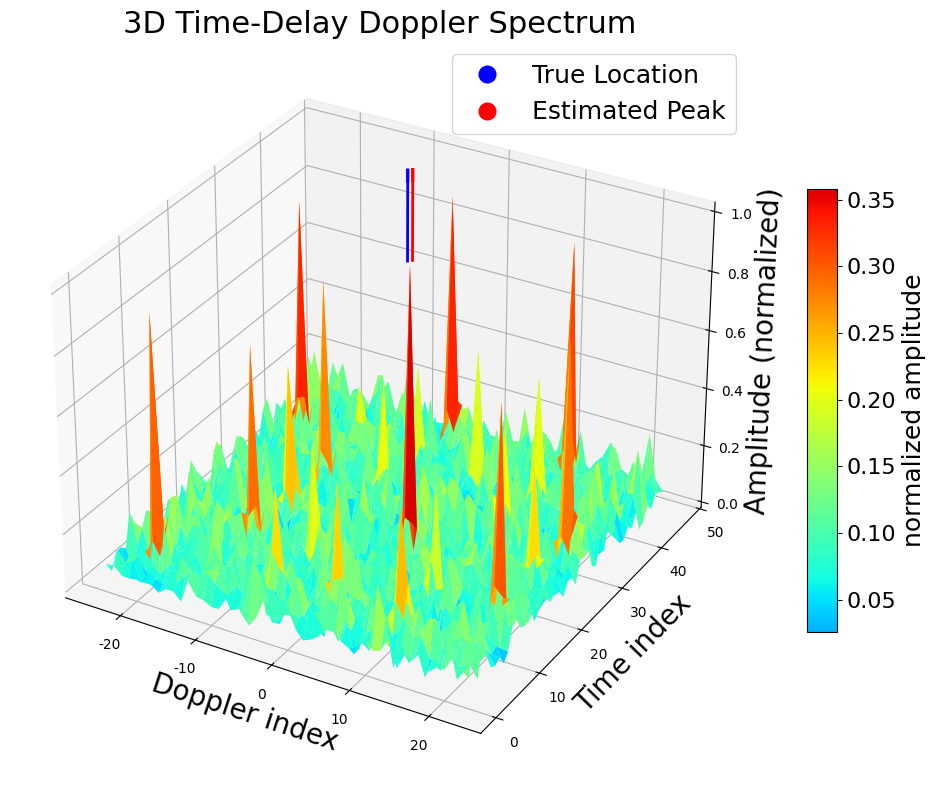

Recreate this plot in Python.
import numpy as np
import matplotlib.pyplot as plt
import matplotlib.colors as colors # 导入 colors 以便使用对数坐标

# 解决matplotlib显示中文问题
plt.rcParams['font.sans-serif'] = ['SimHei']
plt.rcParams['axes.unicode_minus'] = False 
# --- 您提供的所有函数定义 (F_matrix, XtoY, greedy_match) ---
def F_matrix(N):
    """
    生成 N x N 的 DFT 矩阵，归一化为 1/sqrt(N)
    与 Matlab 代码的 F_matrix 等价。
    """
    n = np.arange(N).reshape((N,1))
    k = np.arange(N).reshape((1,N))
    omega = np.exp(-1j*2*np.pi/N)
    F = omega ** (n * k) / np.sqrt(N)
    return F

def XtoY(tau, v, N1, N2, p, sigma2, X, F):
    FH = F.conj().T
    D = N1 * N2
    A_big = np.zeros((D, p), dtype=complex)
    Y=np.zeros((D, p), dtype=complex)

    for i in range(p):
        tau_i = tau[i]
        v_i = v[i]
        
        TD = np.diag(np.exp(-1j * 2*np.pi *np.arange(N1)*tau_i/ N1)) 

        for l in range(N2):
            gp = np.exp(1j * 2*np.pi * v_i * l / N2) 
            Qil = gp * np.eye(N1)
            x_col = X[:, l]
            
            s = F @ (Qil@ (FH @(TD @ x_col)))

            blk_slice = slice(l * N1, (l + 1) * N1)
            A_big[blk_slice, i] = s

        # 注意：在您的原始代码中，噪声被注释掉了。
        # 如果需要加噪声，请取消下一行的注释
        # noise = np.sqrt(sigma2/2) * (np.random.randn(D) + 1j*np.random.randn(D))
        # Y[:,i] = A_big[:, i] + noise
        
        Y[:,i] = A_big[:, i] # 当前使用无噪声版本

    # 原始代码中 Y.sum(axis=1) 是对所有 p 个目标求和
    # 如果 p > 1，这将混合所有目标
    T = Y.sum(axis=1).reshape(N2,N1).T
    
    # 如果 p > 1 并且您希望在接收端模拟噪声，噪声应该加在这里
    if sigma2 > 0:
        D_flat = T.shape[0] * T.shape[1]
        noise_vec = np.sqrt(sigma2/2) * (np.random.randn(D_flat) + 1j*np.random.randn(D_flat))
        T = T + noise_vec.reshape(T.shape)

    return T

def greedy_match(true_points, est_points):
    """
    纯 numpy 实现的贪心近似匹配
    """
    true_points = np.array(true_points)
    est_points = np.array(est_points)
    
    if est_points.shape[0] == 0: # 如果没有估计到目标
        return true_points, np.array([])

    matched_true, matched_est = [], []
    est_used = set()

    for t in true_points:
        dists = np.linalg.norm(est_points - t, axis=1)
        best_dist = np.inf
        best_idx = -1
        
        # 寻找最近且未被使用的估计点
        for j in np.argsort(dists):
            if j not in est_used:
                best_dist = dists[j]
                best_idx = j
                break
        
        if best_idx != -1:
            est_used.add(best_idx)
            matched_true.append(t)
            matched_est.append(est_points[best_idx])

    return np.array(matched_true), np.array(matched_est)

def estimate_delay_doppler_multi(Y, X, num_targets=3, threshold_ratio=0.9):
    """
    多目标二维时延-多普勒估计（匹配滤波 + 多峰检测）
    """
    M, N = Y.shape

    # Step 1: 时延匹配滤波
    R_tau = np.zeros((M, N), dtype=complex)
    for n in range(N):
        R_tau[:, n] = np.fft.ifft(Y[:, n] * np.conj(X[:, n]))

    # Step 2: 多普勒匹配滤波
    # 我们使用 fftshift 来将 0 频（和 0 时延）移到中心
    R_dd_shifted = np.fft.fftshift(np.fft.fft(R_tau, axis=1), axes=1)
    
    R_abs = np.abs(R_dd_shifted)
    
    # 防止除以零
    max_val = np.max(R_abs)
    if max_val == 0:
        max_val = 1.0 
        
    R_norm = R_abs / max_val

    # Step 3: 手动检测局部最大值 (在 shift 后的谱上)
    R_flat = R_norm.flatten()
    # 确保 num_targets 不超过总点数
    k_peaks = min(num_targets, M * N) 
    
    # 使用 argpartition 获取前 k_peaks 大的值的索引
    indices_flat = np.argpartition(R_flat, -k_peaks)[-k_peaks:]
    # 对这 k_peaks 个值进行排序
    indices_sorted = indices_flat[np.argsort(-R_flat[indices_flat])]

    tau_hat_list, v_hat_list = [], []
    for idx in indices_sorted:
        tau_idx = idx // N
        v_idx = idx % N
        
        # 检查阈值
        if R_norm[tau_idx, v_idx] >= threshold_ratio:
            tau_hat_list.append(tau_idx)
            v_hat_list.append(v_idx)
            
    # 注意：返回的索引是 fftshift 后的索引
    return np.array(tau_hat_list), np.array(v_hat_list), R_norm

# --- 您的主程序 ---

# 参数设置
p = 1 # 目标数量改为4，匹配您下面的 tau_true/v_true
M = 6*8
N = 6*8

# 模拟：真实 τ, v (注意索引从0开始)
tau_true = [22] 
v_true=[3]

# 导频 X
X = np.zeros((6,6), dtype=complex)
X[1, 0] = 1
X[0, 3] = 1
X[-2, 2] = 1
X[-3, 5] = 1

X = np.tile(X, (8, 8))
E = np.sum(np.abs(X)**2) 
X = X / np.sqrt(E) if E > 0 else X # 归一化

# 模拟接收信号 Y
SNR_dB = 20# 提高信噪比以便看清峰值
sigma2 = 10**(-SNR_dB/10)
Y = XtoY(tau_true, v_true, M, N, p, sigma2, X, F_matrix(M))

# 估计
# 我们让估计函数尝试找到 p 个目标
tau_hat, v_hat, R_dd_norm = estimate_delay_doppler_multi(Y, X, num_targets=p, threshold_ratio=0.5)

# 匹配结果
true_points = np.column_stack([tau_true, v_true])
# 将 fftshift 后的索引转换回 [0, M-1] 和 [0, N-1] 范围内的索引
tau_hat_shifted = tau_hat
v_hat_shifted = (v_hat-N//2)% N  # 将多普勒索引移回 [0, N-1] 范围

est_points = np.column_stack([tau_hat_shifted, v_hat_shifted])

t_aligned, e_aligned = greedy_match(true_points, est_points)

print("真实目标(匹配后):\n", t_aligned)
print("估计目标(匹配后):\n", e_aligned)

# --- 正确可视化代码（与 fftshift 后的 R_dd_norm 对齐） ---

print("\n正在生成时延-多普勒谱可视化图...")


# 横轴多普勒坐标（fftshift 后）
doppler_axis = np.arange(-N//2, N//2)

# 使用 extent = [-N/2, N/2-1] 让图与坐标对齐

from mpl_toolkits.mplot3d import Axes3D
from matplotlib.colors import LinearSegmentedColormap

fig = plt.figure(figsize=(12, 8))
ax = fig.add_subplot(111, projection='3d')

# ======================================================
#   1) 你原来的 Colormap（增强版 jet ）
# ======================================================
jet = plt.cm.get_cmap('jet', 256)
colors_mod = jet(np.linspace(0.3, 0.92 ,256))
jet_strong_red = LinearSegmentedColormap.from_list("jet_strong_red", colors_mod)

# ======================================================
#   2) 构建 3D 网格坐标
# ======================================================
D = np.linspace(doppler_axis[0], doppler_axis[-1], R_dd_norm.shape[1])
T = np.arange(R_dd_norm.shape[0])
DD, TT = np.meshgrid(D, T)

# ======================================================
#   3) 绘制 3D surface
# ======================================================
surf = ax.plot_surface(
    DD, TT, R_dd_norm,
    cmap=jet_strong_red,
    linewidth=0,
    antialiased=True,
    rstride=1,
    cstride=1
)

# ======================================================
#   4) ⭐ 原始公式：真实点 / 估计点（含 shift）
# ======================================================

# ---- 真实点 (v_true, tau_true) shift 后 ----
v_true_shifted = np.array(v_true)

# ---- 估计点 (v_hat, tau_hat) shift 后 ----
v_hat_shifted = (v_hat) % N - N // 2

# ======================================================
#   5) 用箭头在 3D 图中指向峰值
# ======================================================

# --- 真值点（蓝色箭头） ---
for x0, y0 in zip(v_true_shifted, tau_true):
    # 找到对应格点的 z 值
    col = int(x0 - doppler_axis[0])     # 映射到矩阵列
    row = int(y0)                        # 时间轴映射到行
    z0 = R_dd_norm[row, col]

    ax.quiver(
        x0-0.2, y0-0.2, 1.01*z0,        # 起点稍微高于表面
        0, 0, z0*0.3,          # 朝 z 方向的箭头
        color='blue',
        arrow_length_ratio=0.15,
        linewidth=2
    )

# --- 估计点（红色箭头） ---
for x0, y0 in zip(v_hat_shifted, tau_hat):
    col = int(x0 - doppler_axis[0])
    row = int(y0)
    z0 = R_dd_norm[row, col]

    ax.quiver(
        x0+0.2, y0+0.2, 1.01*z0,
        0, 0, z0*0.3,
        color='red',
        arrow_length_ratio=0.15,
        linewidth=2
    )


from matplotlib.lines import Line2D

legend_elements = [
    Line2D([0], [0], marker='o', color='w', label='True Location',
           markerfacecolor='blue', markeredgecolor='blue', markersize=12),
    Line2D([0], [0], marker='o', color='w', label='Estimated Peak',
           markerfacecolor='red', markeredgecolor='red', markersize=12),
]

ax.legend(handles=legend_elements, loc='upper right')


# ======================================================
#   6) 标签与视觉调整
# ======================================================
ax.set_xlabel("Doppler index", fontsize=20)
ax.set_ylabel("Time index", fontsize=20)
ax.set_zlabel("Amplitude (normalized)", fontsize=20)

ax.set_title("3D Time-Delay Doppler Spectrum", fontsize=22)

ax.legend(handles=legend_elements, loc='upper right', fontsize=18)

cbar = fig.colorbar(surf, shrink=0.6, aspect=15)
cbar.ax.tick_params(labelsize=16)
cbar.set_label("normalized amplitude", fontsize=18)
plt.tight_layout()
plt.show()
